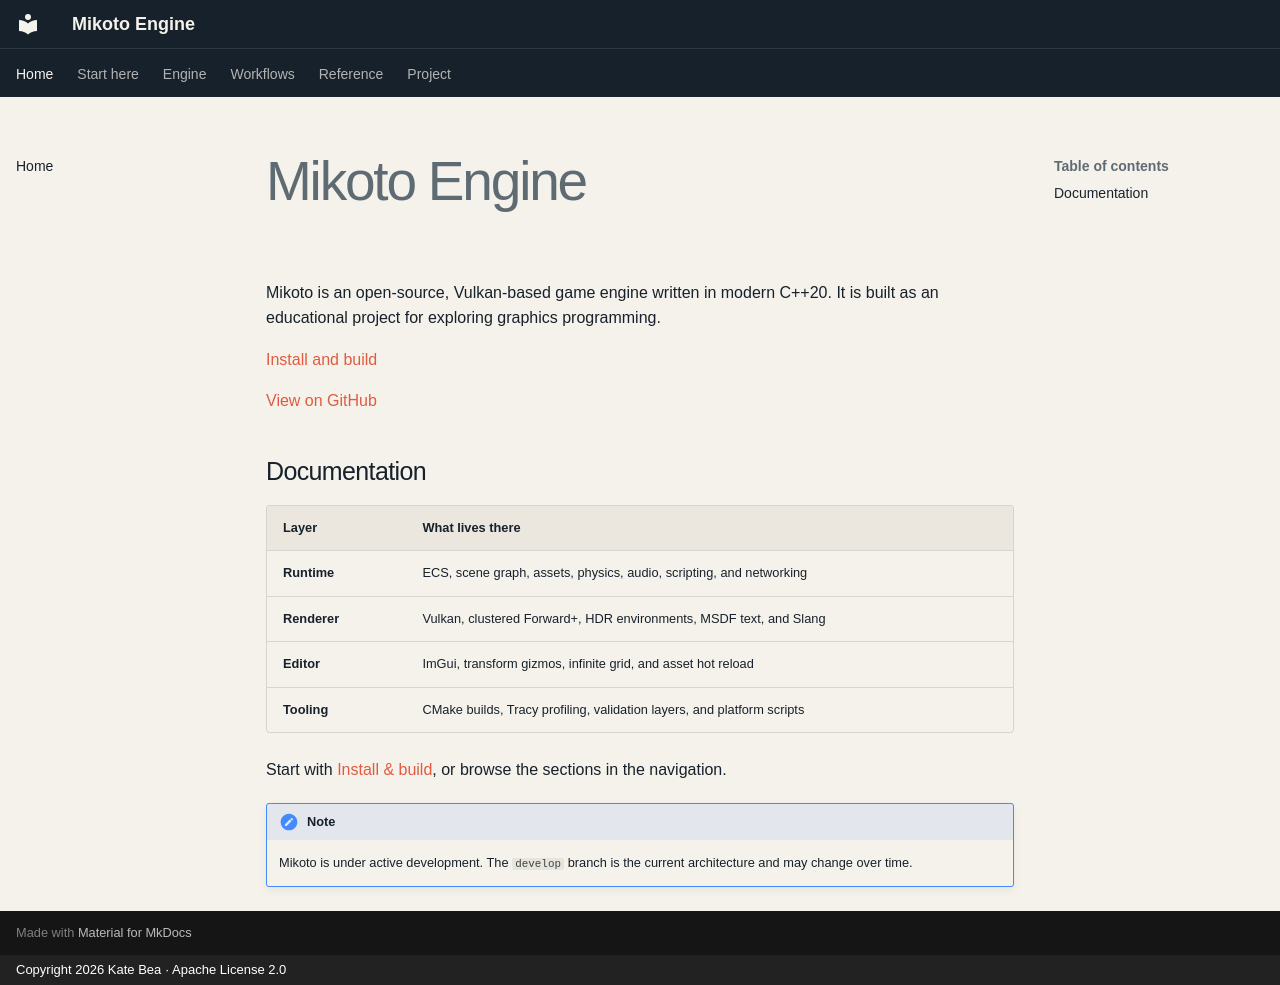

repository: kateBea/Mikoto-Website · page: index.html · generator: mkdocs · copyright: Copyright 2026 Kate Bea · Apache License 2.0

# Mikoto Engine

Mikoto is an open-source, Vulkan-based game engine written in modern C++20. It is built as an educational project for exploring graphics programming.

[Install and build](getting-started/build.md)

[View on GitHub](https://github.com/kateBea/Mikoto)

## Documentation

| Layer | What lives there |
| --- | --- |
| **Runtime** | ECS, scene graph, assets, physics, audio, scripting, and networking |
| **Renderer** | Vulkan, clustered Forward+, HDR environments, MSDF text, and Slang |
| **Editor** | ImGui, transform gizmos, infinite grid, and asset hot reload |
| **Tooling** | CMake builds, Tracy profiling, validation layers, and platform scripts |

Start with [Install & build](getting-started/build.md), or browse the sections in the navigation.

!!! note
    Mikoto is under active development. The `develop` branch is the current architecture and may change over time.
